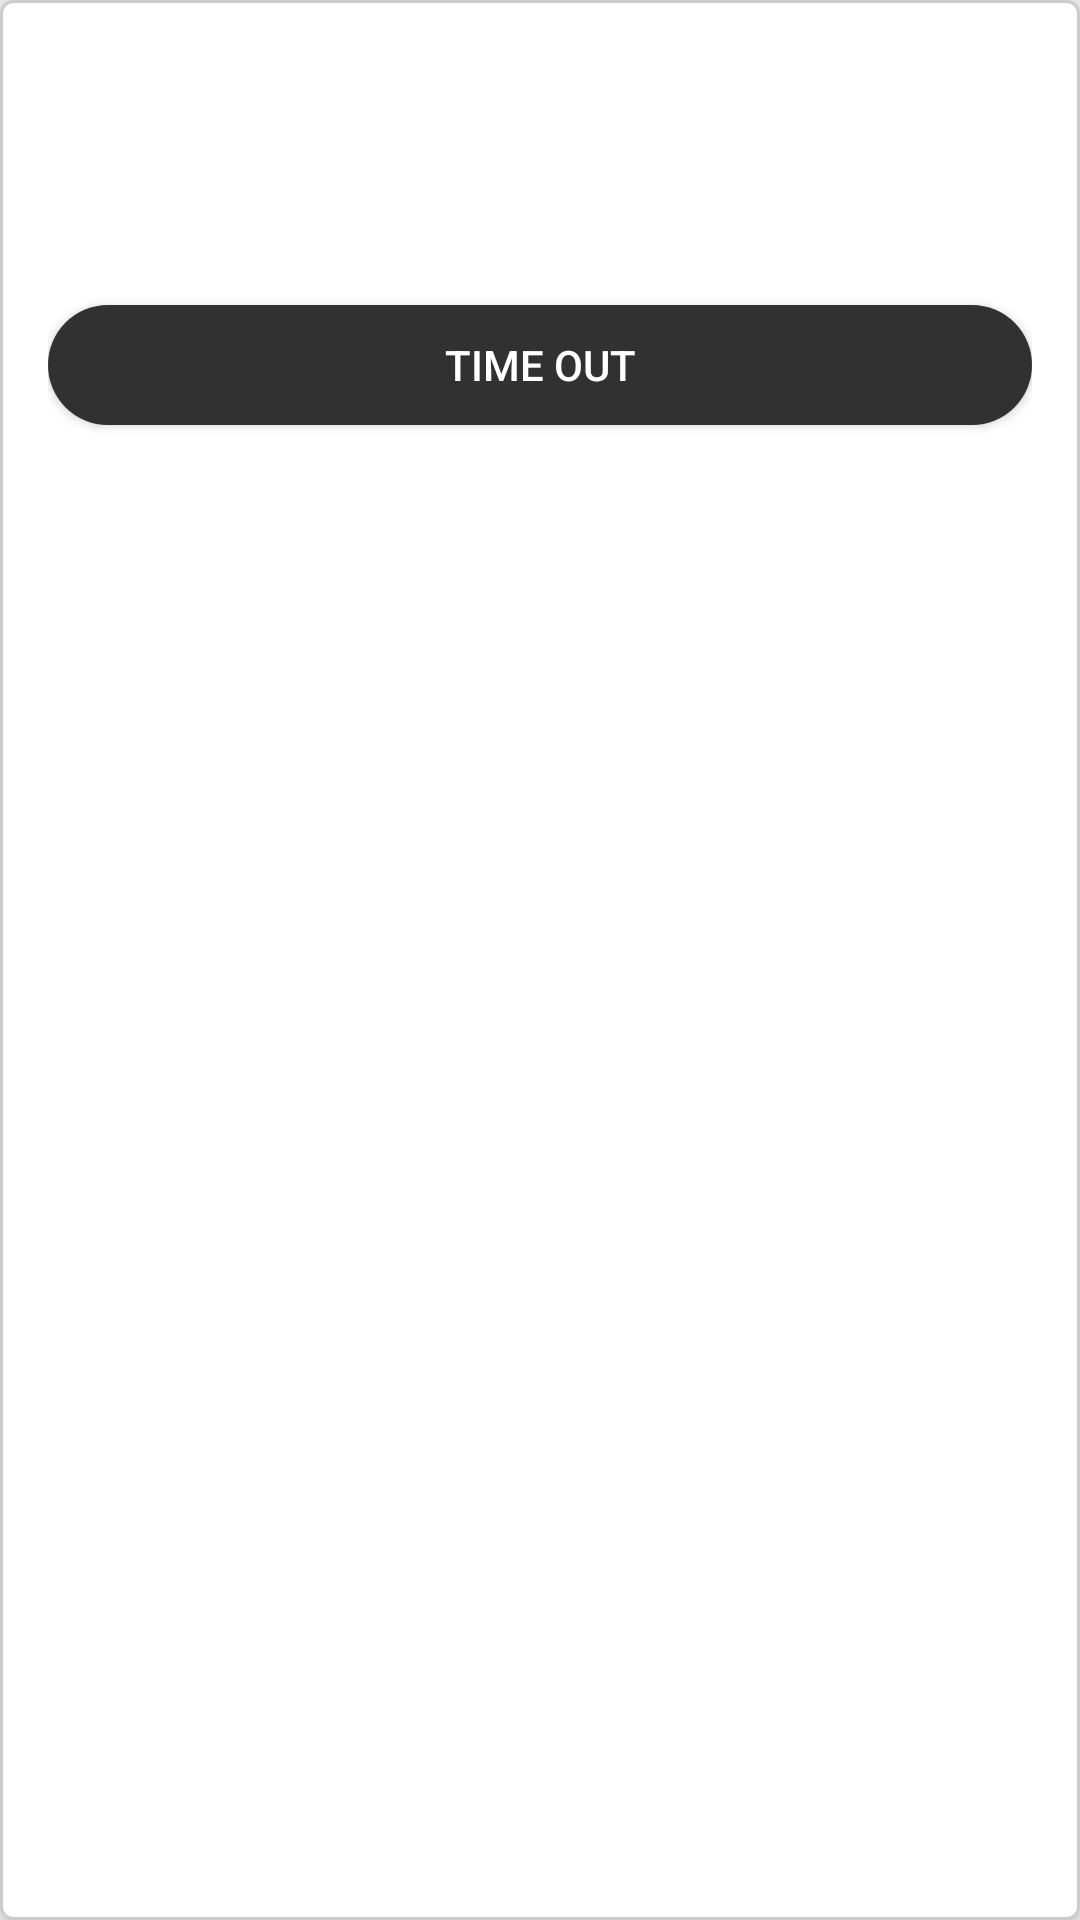

The Android layout XML behind this screen, and the referenced resources:
<!-- AndroidManifest.xml: application theme AppTheme.NoActionBar -->
<!-- res/layout/log_item.xml -->
<GridLayout
    xmlns:android="http://schemas.android.com/apk/res/android"
    android:layout_width="match_parent"
    android:layout_height="wrap_content"
    android:columnCount="2"
    android:rowCount="3"
    android:padding="16dp"
    android:layout_marginTop="8dp"
    android:layout_marginBottom="8dp"
    android:layout_marginStart="16dp"
    android:layout_marginEnd="16dp"
    android:elevation="6dp"
    android:background="@drawable/item_border">

    <TextView
        android:id="@+id/fullNameTextView"
        android:layout_width="0dp"
        android:layout_height="wrap_content"
        android:textSize="20sp"
        android:layout_columnSpan="2"
        android:layout_rowSpan="1"
        android:gravity="start"
        android:layout_columnWeight="1" />

    <TextView
        android:id="@+id/schoolTextView"
        android:layout_width="0dp"
        android:layout_height="wrap_content"
        android:textSize="18sp"
        android:gravity="start"
        android:layout_columnSpan="2"
        android:layout_rowSpan="1"
        android:layout_columnWeight="1" />

    <TextView
        android:id="@+id/checkInTimeTextView"
        android:layout_width="0dp"
        android:layout_height="wrap_content"
        android:textSize="18sp"
        android:gravity="start"
        android:layout_columnSpan="2"
        android:layout_columnWeight="1" />

    <Button
        android:id="@+id/checkOutButton"
        android:layout_width="match_parent"
        android:layout_height="40dp"
        android:layout_rowSpan="1"
        android:layout_marginTop="10dp"
        android:textColor="@color/white"
        android:layout_columnSpan="2"
        android:background="@drawable/rounded_button"
        android:layout_columnWeight="1"
        android:layout_gravity="end"
        android:text="Time Out" />

</GridLayout>
<!-- resources referenced by this layout -->
<resources>
  <color name="white">#FFFFFFFF</color>
  <!-- drawable item_border (drawable) -->
  <?xml version="1.0" encoding="utf-8"?>
  <layer-list xmlns:android="http://schemas.android.com/apk/res/android">
      <item>
          <shape android:shape="rectangle">
              <solid android:color="@android:color/white" />
              <corners android:radius="4dp" />
              <stroke
                  android:width="1dp"
                  android:color="#CCCCCC" />
          </shape>
      </item>
  </layer-list>
  <!-- drawable rounded_button (drawable) -->
  <selector xmlns:android="http://schemas.android.com/apk/res/android">
      <item android:state_pressed="true">
          <shape android:shape="rectangle">
              <solid android:color="#151515" /> 
              <corners android:radius="20dp" /> 
              <padding
                  android:left="8dp"
                  android:top="8dp"
                  android:right="8dp"
                  android:bottom="8dp" /> 
          </shape>
      </item>
      <item>
          <shape android:shape="rectangle">
              <solid android:color="#313131" /> 
              <corners android:radius="20dp" /> 
              <padding
                  android:left="8dp"
                  android:top="8dp"
                  android:right="8dp"
                  android:bottom="8dp" /> 
          </shape>
      </item>
  </selector>
  <style name="AppTheme.NoActionBar" parent="Theme.AppCompat.Light.NoActionBar">
          <item name="android:statusBarColor">@color/purple_700</item>
          
      </style>
  <color name="purple_700">#313131</color>
</resources>
